The GitHub repository christatsao/ocelot contains a labelled image folder "images" with 2 categories: cell, tissue. Examples follow, each with its label.

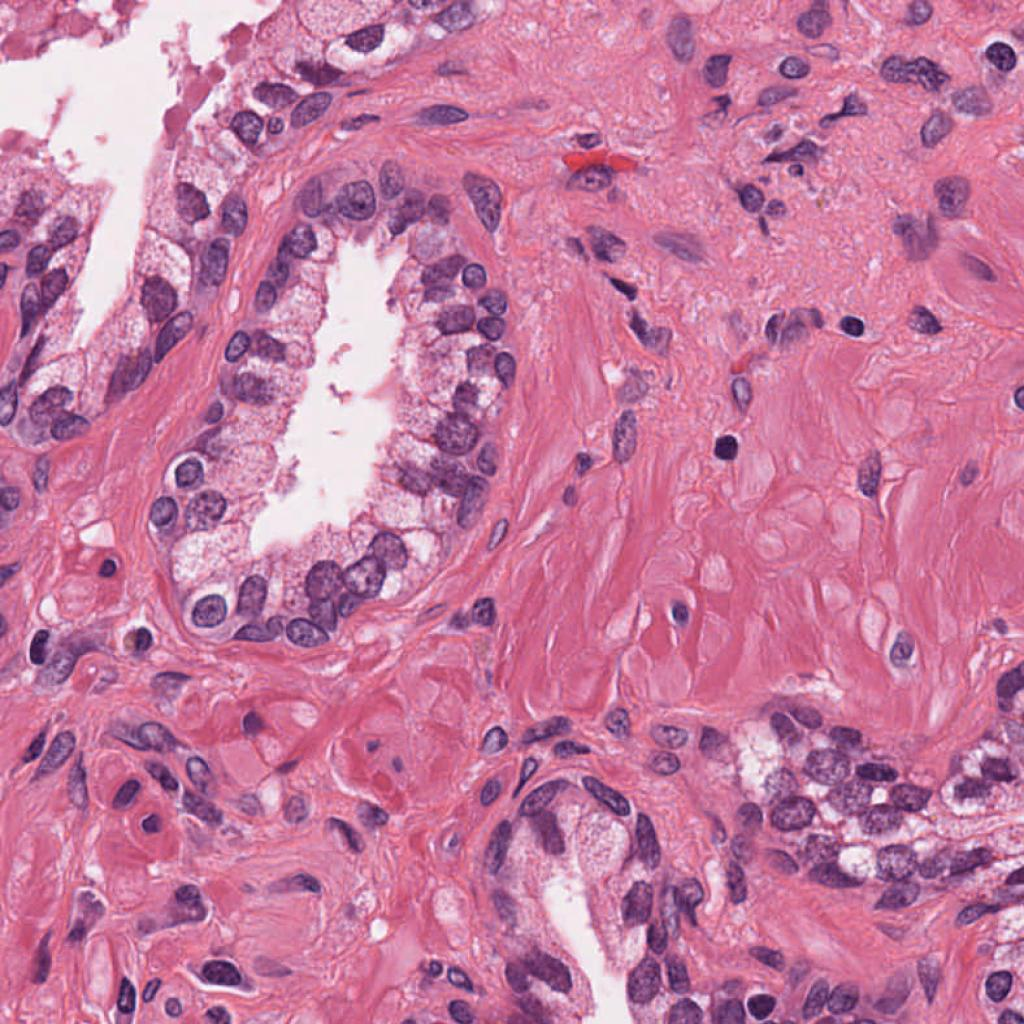
Label: cell

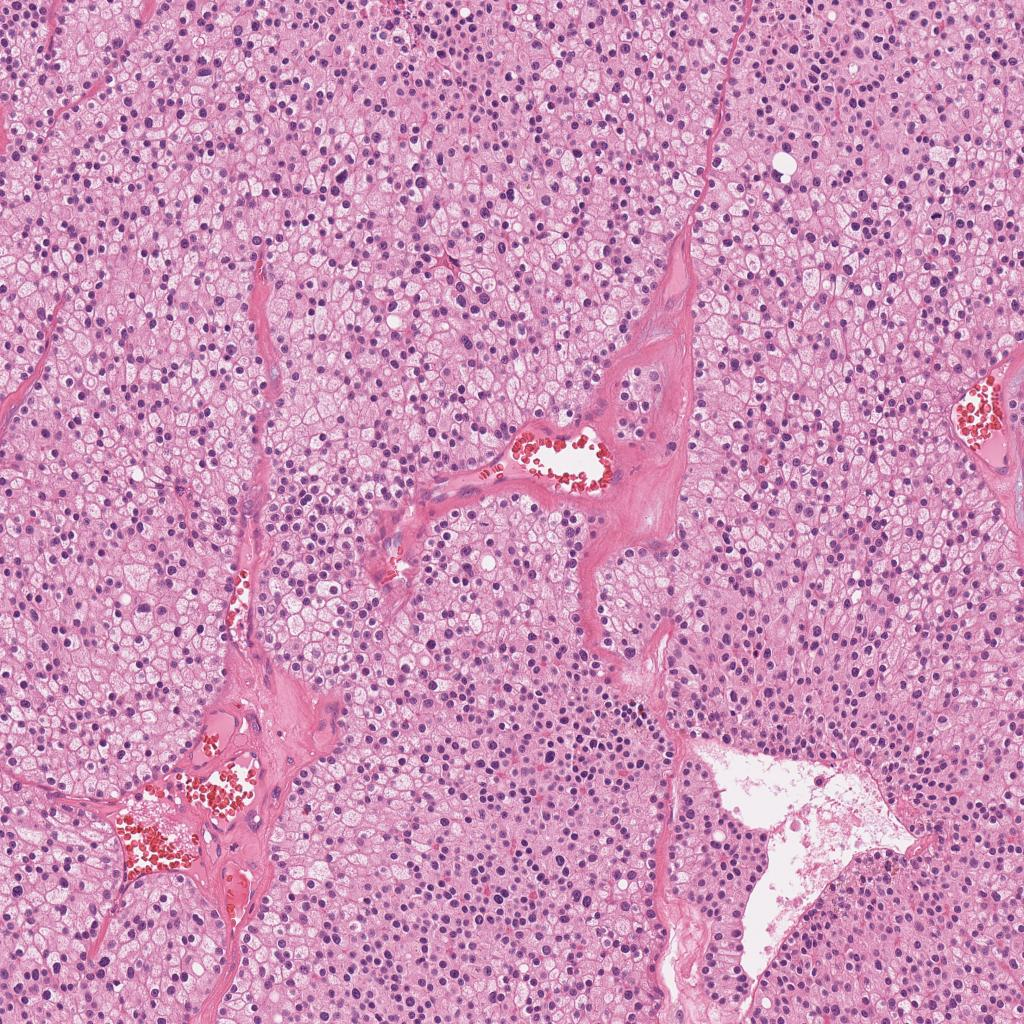
Label: tissue

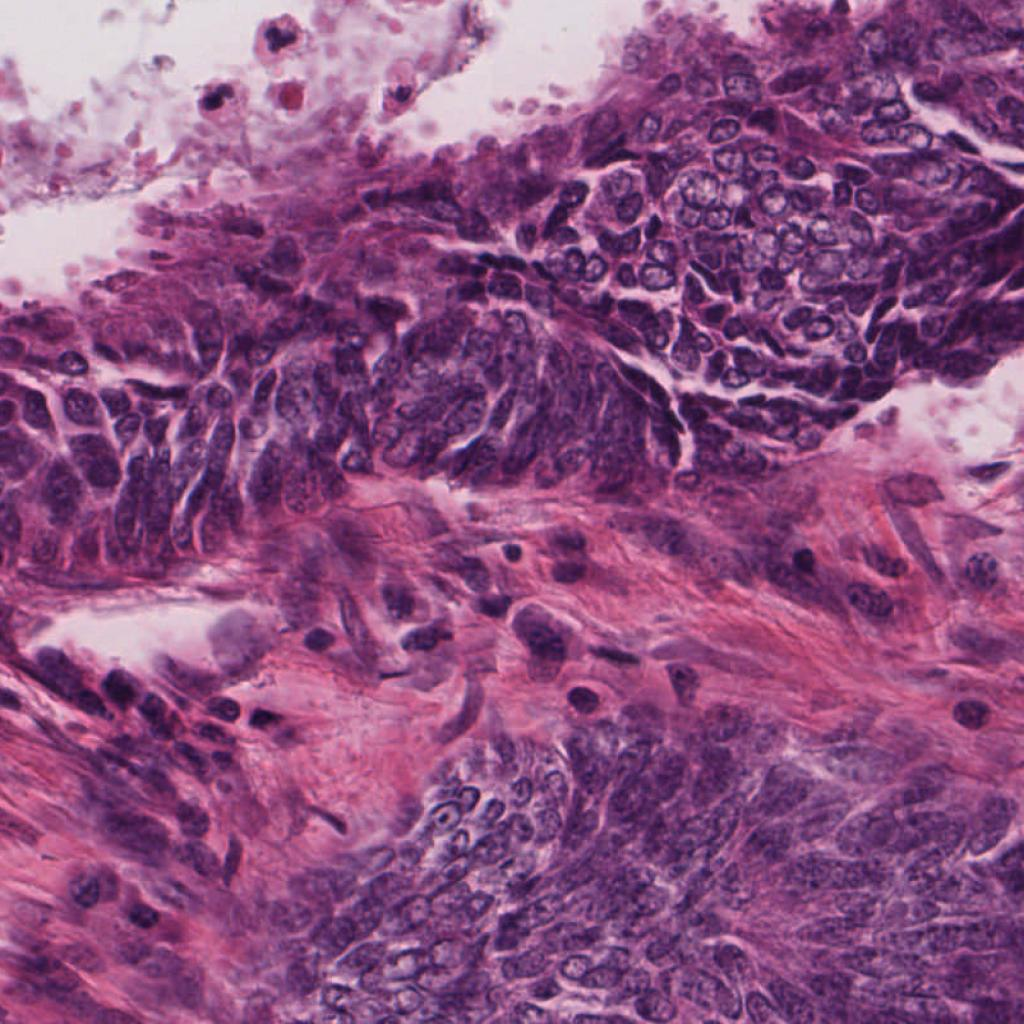
Label: cell

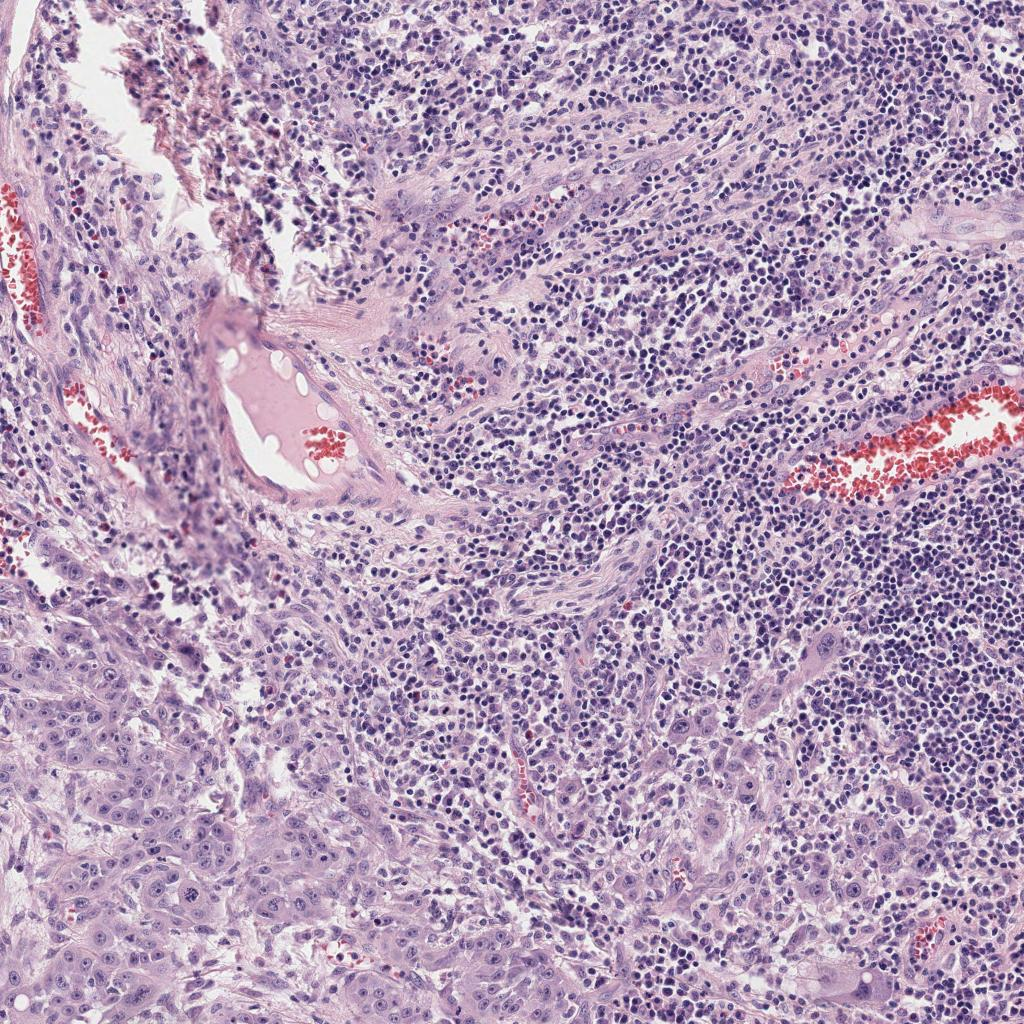
Label: tissue

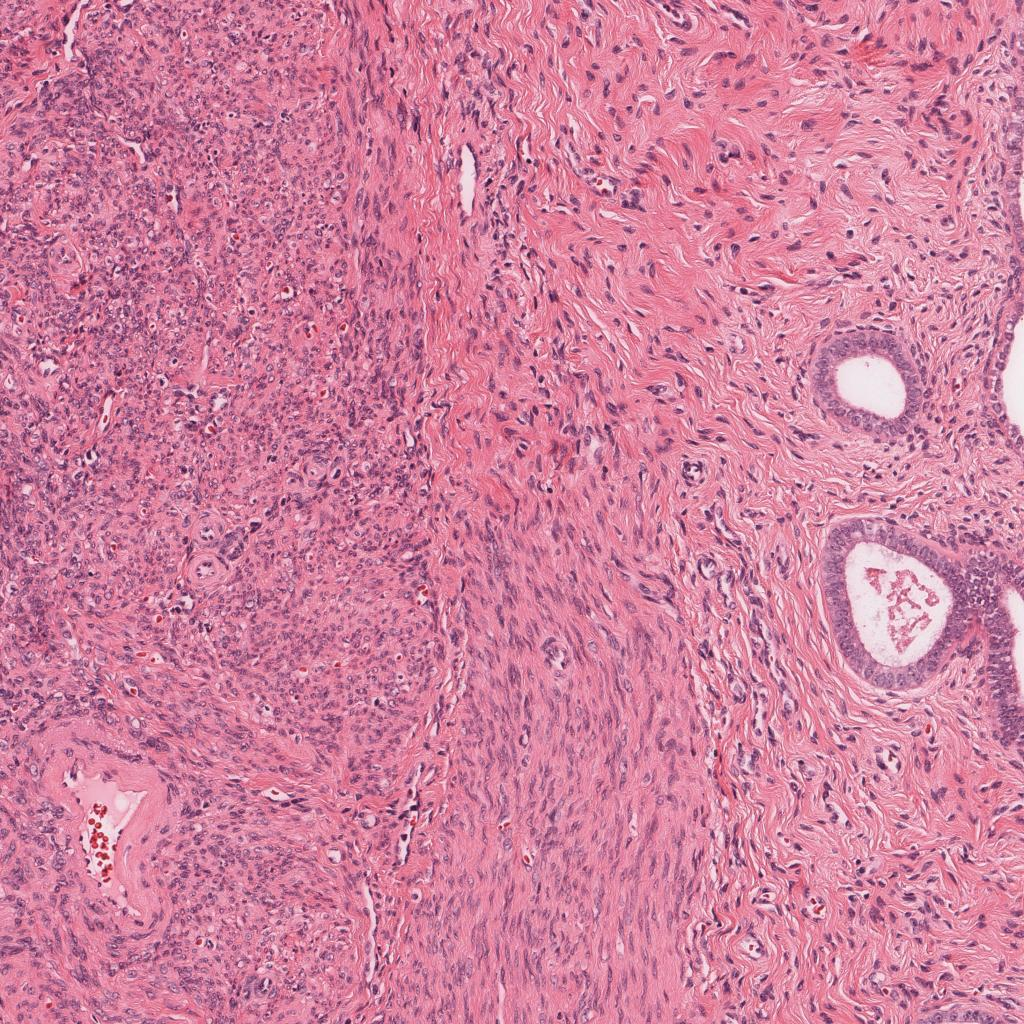
Label: tissue

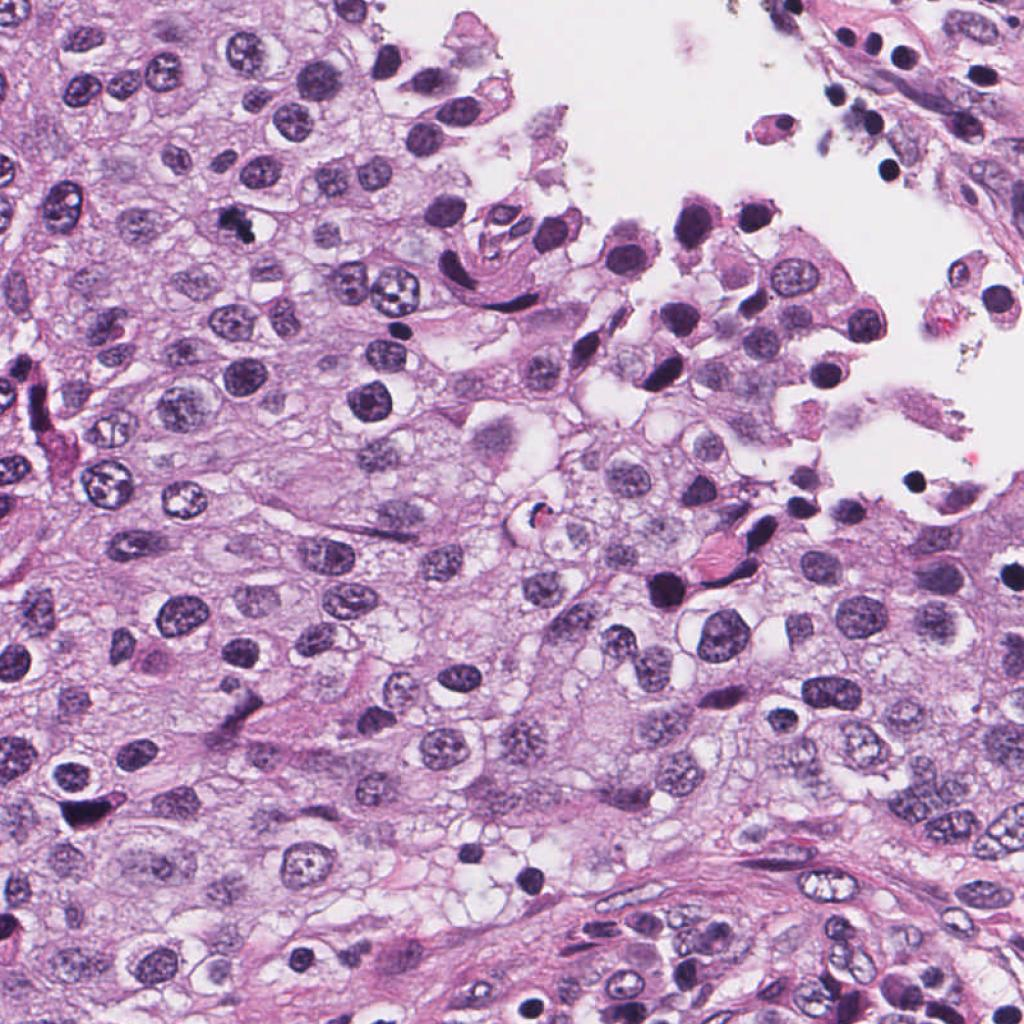
Label: cell
